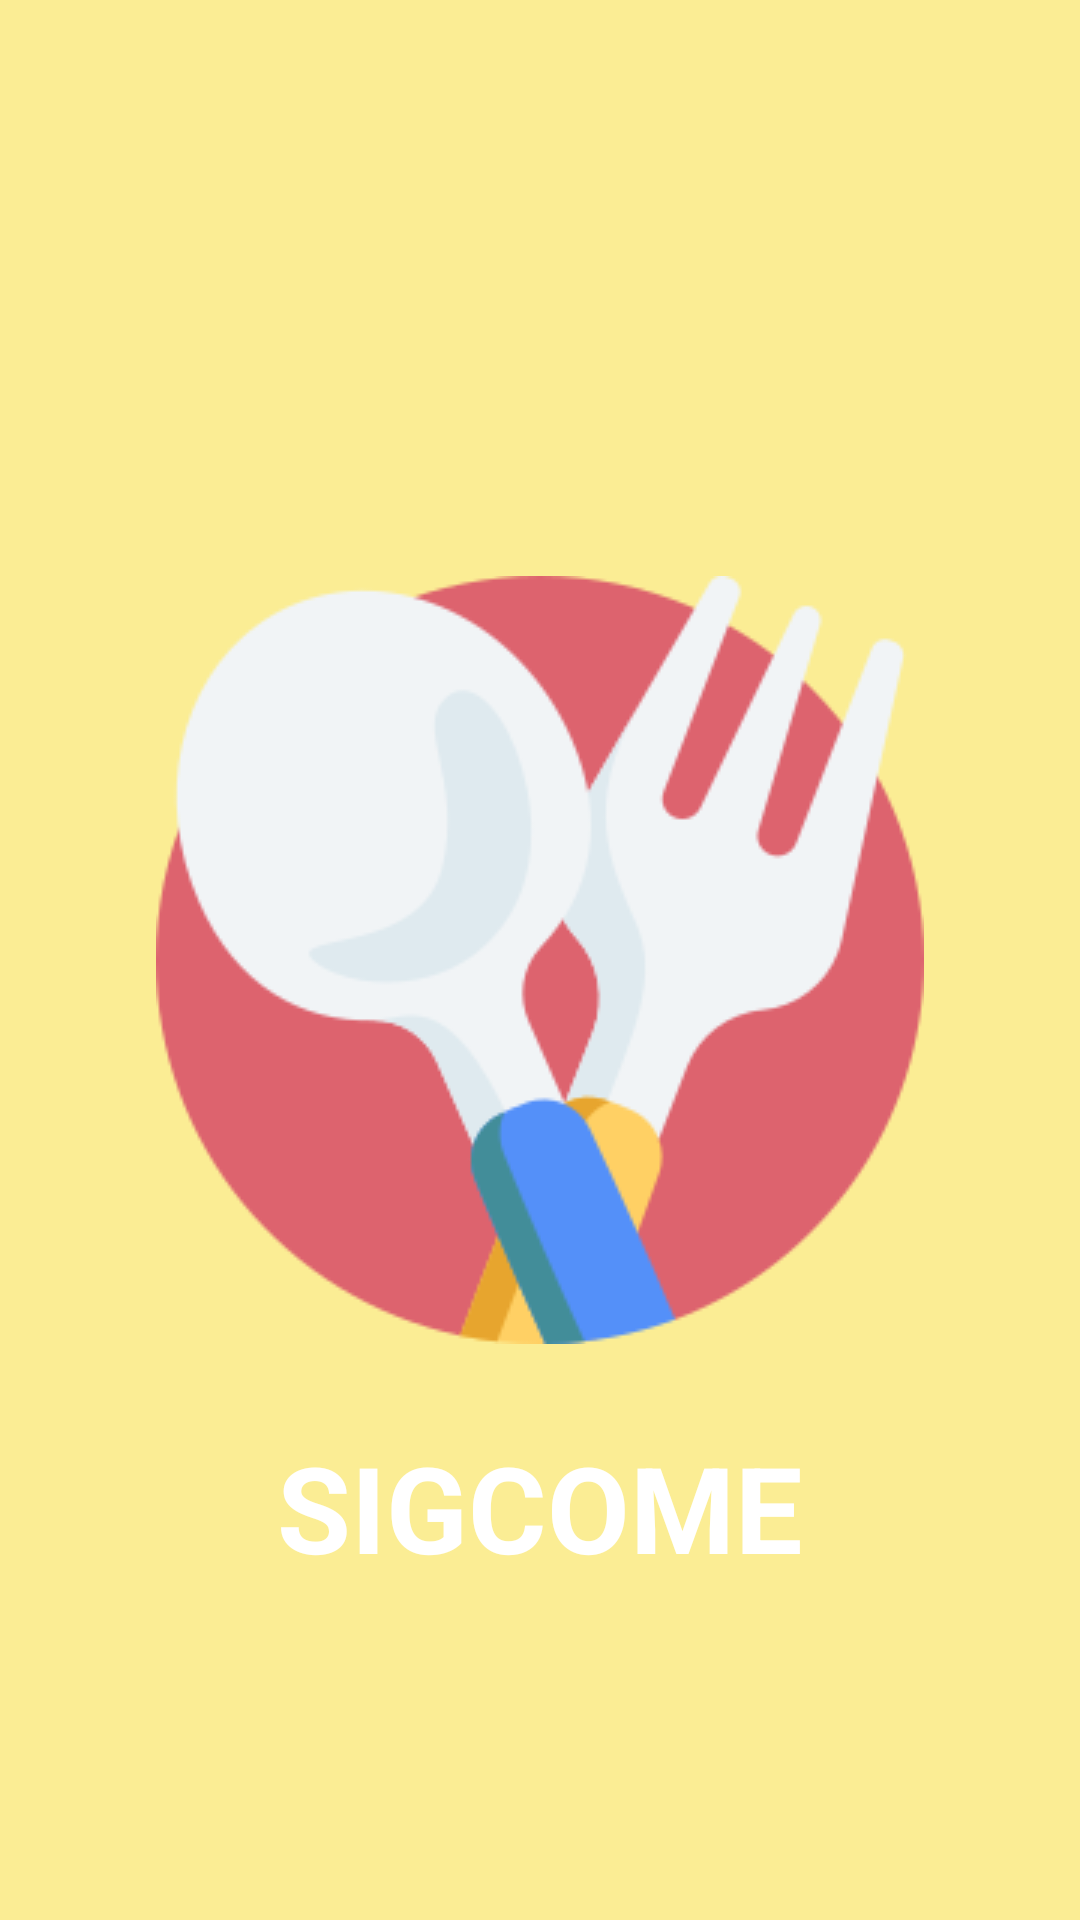

The Android layout XML behind this screen, and the referenced resources:
<!-- AndroidManifest.xml: activity theme AppCompat.TelaCheia -->
<!-- res/layout/activity_splash_screen.xml -->
<?xml version="1.0" encoding="utf-8"?>
<androidx.constraintlayout.widget.ConstraintLayout xmlns:android="http://schemas.android.com/apk/res/android"
    xmlns:app="http://schemas.android.com/apk/res-auto"
    xmlns:tools="http://schemas.android.com/tools"
    android:layout_width="match_parent"
    android:layout_height="match_parent"
    tools:context=".activity.SplashScreenActivity"
    android:background="@color/background">


    <ImageView
        android:id="@+id/imagem_splash"
        android:layout_width="wrap_content"
        android:layout_height="wrap_content"
        app:layout_constraintStart_toStartOf="parent"
        app:layout_constraintEnd_toEndOf="parent"
        app:layout_constraintTop_toTopOf="parent"
        app:layout_constraintBottom_toBottomOf="parent"
        android:src="@drawable/icone_sigcome_256px"
        />

    <TextView
        android:layout_width="0dp"
        android:layout_height="wrap_content"
        app:layout_constraintStart_toStartOf="parent"
        app:layout_constraintEnd_toEndOf="parent"
        app:layout_constraintTop_toBottomOf="@+id/imagem_splash"
        app:layout_constraintBottom_toBottomOf="parent"
        app:layout_constraintVertical_bias="0.2"
        android:text="@string/app_name"
        android:gravity="center"
        android:textColor="@color/white"
        android:textStyle="bold"
        android:textSize="@dimen/primary_text_font_x_large"
        />


</androidx.constraintlayout.widget.ConstraintLayout>
<!-- resources referenced by this layout -->
<resources>
  <color name="background">#FBED94</color>
  <color name="white">#FFFFFF</color>
  <dimen name="primary_text_font_x_large">40sp</dimen>
  <!-- drawable icone_sigcome_256px: png bitmap (drawable-v24, 17542 bytes) -->
  <string name="app_name">SIGCOME</string>
  <style name="AppCompat.TelaCheia" parent="Theme.AppCompat.NoActionBar">
          <item name="android:windowFullscreen">true</item>
      </style>
</resources>
